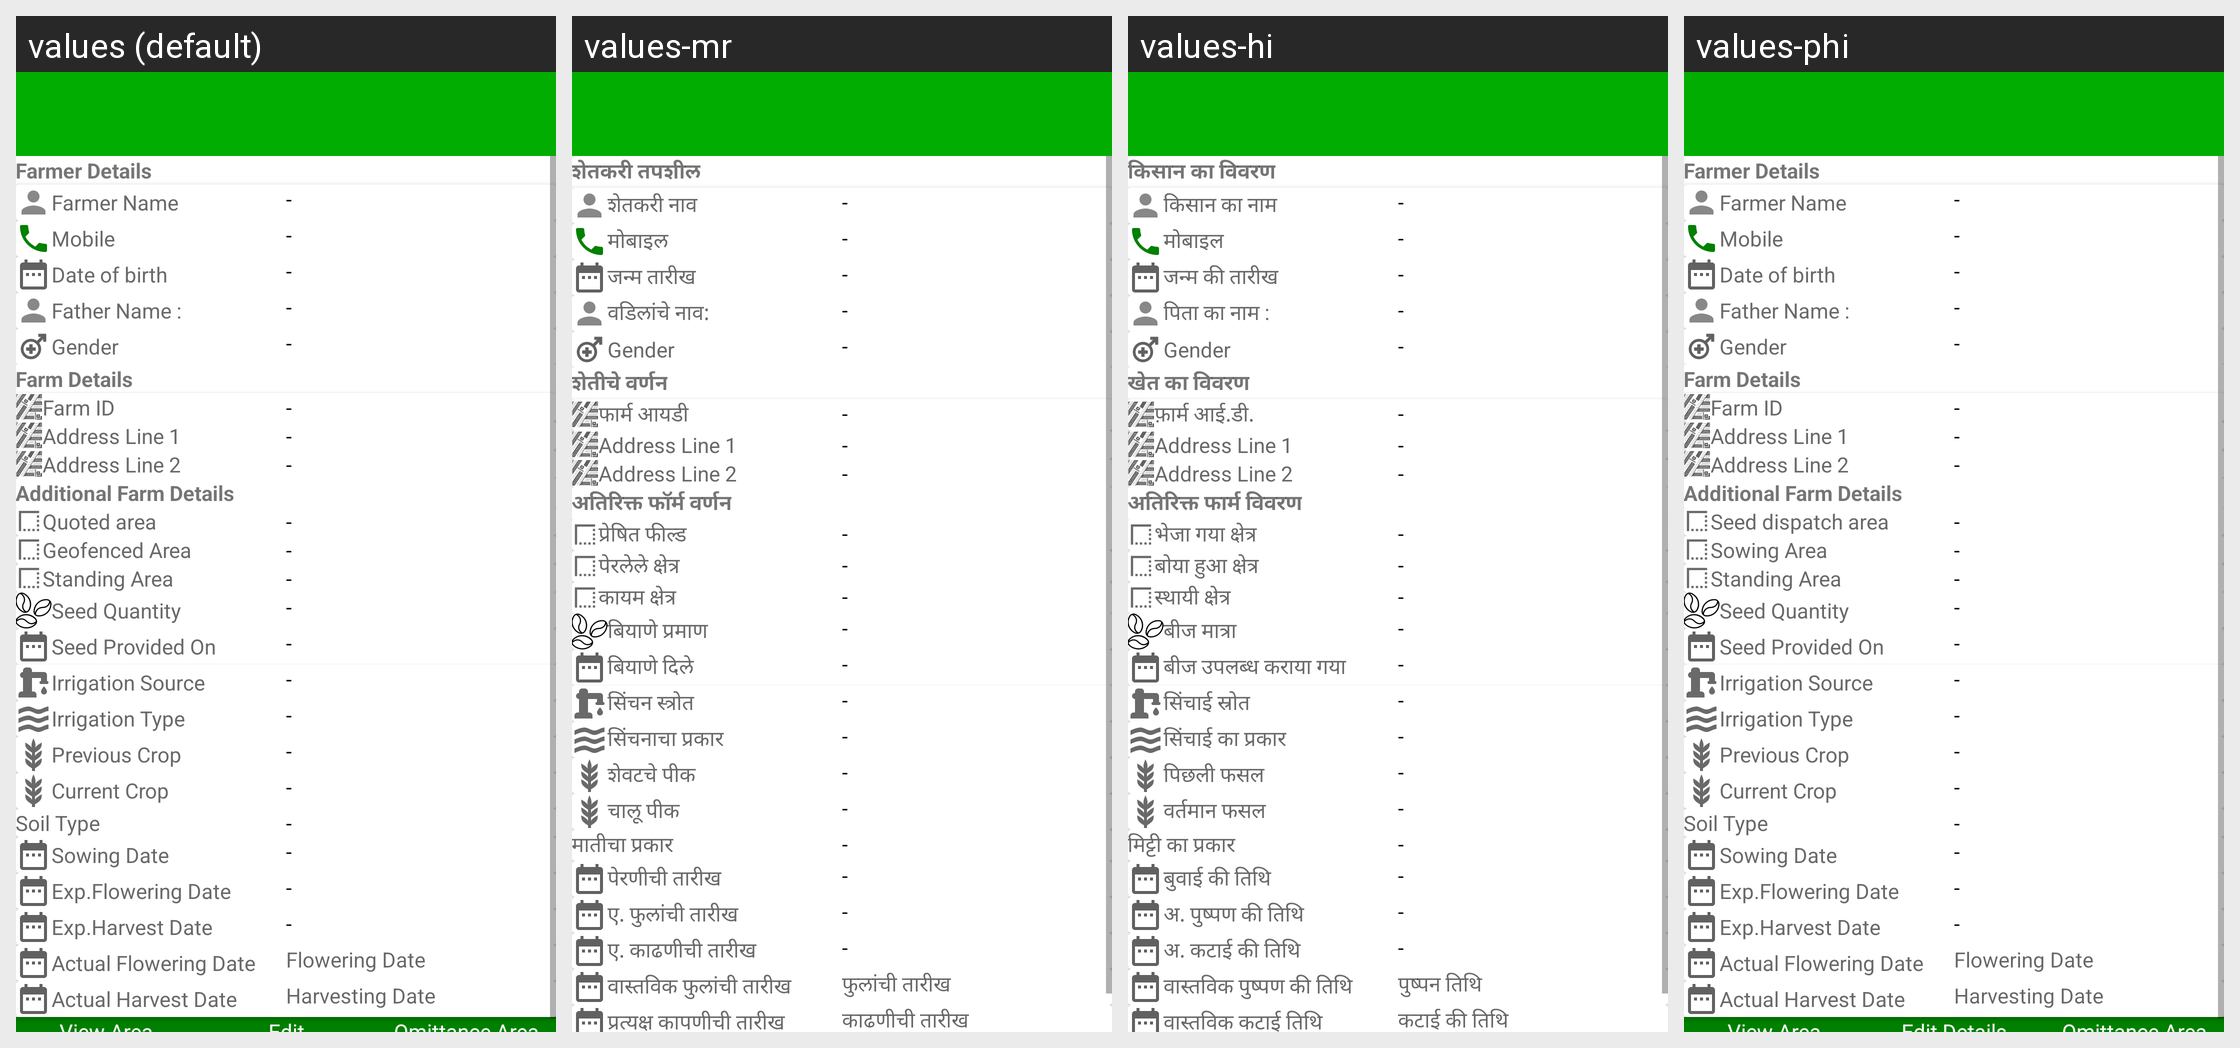

Strings drawn on this Android screen and how each of the app's shown locales translates them:
Android screen res/layout/test_layout.xml rendered under 4 locales, left to right: values (default), values-mr, values-hi, values-phi. Device: Nexus 5 (rendered at 1080×1920; each locale shown at half size, 540×960, under a caption strip naming it); theme AppTheme.
Other locales in the repository, not shown: values-en-rIN, values-fil-rPH, values-gu, values-kn, values-my-rMM, values-te.
Strings drawn on this screen, with the default value and each locale's value (text and hints the layout hard-codes, and strings that could not be matched under every locale, appear in the picture but are not listed):

farmer_details_label
  values: Farmer Details
  values-mr: शेतकरी तपशील
  values-hi: किसान का विवरण
  values-phi: Farmer Details

farmer_name_hint
  values: Farmer Name
  values-mr: शेतकरी नाव
  values-hi: किसान का नाम
  values-phi: Farmer Name

mobile_label
  values: Mobile
  values-mr: मोबाइल
  values-hi: मोबाइल
  values-phi: Mobile

date_of_birth_label
  values: Date of birth
  values-mr: जन्म तारीख
  values-hi: जन्म की तारीख
  values-phi: Date of birth

father_name_label
  values: Father Name :
  values-mr: वडिलांचे नाव:
  values-hi: पिता का नाम :
  values-phi: Father Name :

gender
  values: Gender
  values-mr: Gender  [not translated; the default value is used]
  values-hi: Gender  [not translated; the default value is used]
  values-phi: Gender  [not translated; the default value is used]

farm_detail_label
  values: Farm Details
  values-mr: शेतीचे वर्णन
  values-hi: खेत का विवरण
  values-phi: Farm Details

lot_no
  values: Farm ID
  values-mr: फार्म आयडी
  values-hi: फ़ार्म आई.डी.
  values-phi: Farm ID

khasra
  values: Address Line 1
  values-mr: Address Line 1  [not translated; the default value is used]
  values-hi: Address Line 1  [not translated; the default value is used]
  values-phi: Address Line 1  [not translated; the default value is used]

chak
  values: Address Line 2
  values-mr: Address Line 2  [not translated; the default value is used]
  values-hi: Address Line 2  [not translated; the default value is used]
  values-phi: Address Line 2  [not translated; the default value is used]

additional_farm_details_label
  values: Additional Farm Details
  values-mr: अतिरिक्त फॉर्म वर्णन
  values-hi: अतिरिक्त फार्म विवरण
  values-phi: Additional Farm Details

expected_area_label
  values: Quoted area
  values-mr: प्रेषित फील्ड
  values-hi: भेजा गया क्षेत्र
  values-phi: Seed dispatch area

growing_area_msg
  values: Geofenced Area
  values-mr: पेरलेले क्षेत्र
  values-hi: बोया हुआ क्षेत्र
  values-phi: Sowing Area

standing_area_label
  values: Standing Area
  values-mr: कायम क्षेत्र
  values-hi: स्थायी क्षेत्र
  values-phi: Standing Area

seed_quantity_label
  values: Seed Quantity
  values-mr: बियाणे प्रमाण
  values-hi: बीज मात्रा
  values-phi: Seed Quantity

seed_provided_on_label
  values: Seed Provided On
  values-mr: बियाणे दिले
  values-hi: बीज उपलब्ध कराया गया
  values-phi: Seed Provided On

irrigation_source_label
  values: Irrigation Source
  values-mr: सिंचन स्त्रोत
  values-hi: सिंचाई स्रोत
  values-phi: Irrigation Source

irrigation_type
  values: Irrigation Type
  values-mr: सिंचनाचा प्रकार
  values-hi: सिंचाई का प्रकार
  values-phi: Irrigation Type

previous_crop_label
  values: Previous Crop
  values-mr: शेवटचे पीक
  values-hi: पिछली फसल
  values-phi: Previous Crop

current_crop_label
  values: Current Crop
  values-mr: चालू पीक
  values-hi: वर्तमान फसल
  values-phi: Current Crop

soil_type_label
  values: Soil Type
  values-mr: मातीचा प्रकार
  values-hi: मिट्टी का प्रकार
  values-phi: Soil Type

sowing_date_label
  values: Sowing Date
  values-mr: पेरणीची तारीख
  values-hi: बुवाई की तिथि
  values-phi: Sowing Date

exp_flowering_date_label
  values: Exp.Flowering Date
  values-mr: ए. फुलांची तारीख
  values-hi: अ. पुष्पण की तिथि
  values-phi: Exp.Flowering Date

exp_harvest_date
  values: Exp.Harvest Date
  values-mr: ए. काढणीची तारीख
  values-hi: अ. कटाई की तिथि
  values-phi: Exp.Harvest Date

actual_flowering_date_label
  values: Actual Flowering Date
  values-mr: वास्तविक फुलांची तारीख
  values-hi: वास्तविक पुष्पण की तिथि
  values-phi: Actual Flowering Date

flowering_date_hint
  values: Flowering Date
  values-mr: फुलांची तारीख
  values-hi: पुष्पन तिथि
  values-phi: Flowering Date

actual_harvest_date_label
  values: Actual Harvest Date
  values-mr: प्रत्यक्ष कापणीची तारीख
  values-hi: वास्तविक कटाई तिथि
  values-phi: Actual Harvest Date

harvesting_date_hint
  values: Harvesting Date
  values-mr: काढणीची तारीख
  values-hi: कटाई की तिथि
  values-phi: Harvesting Date
